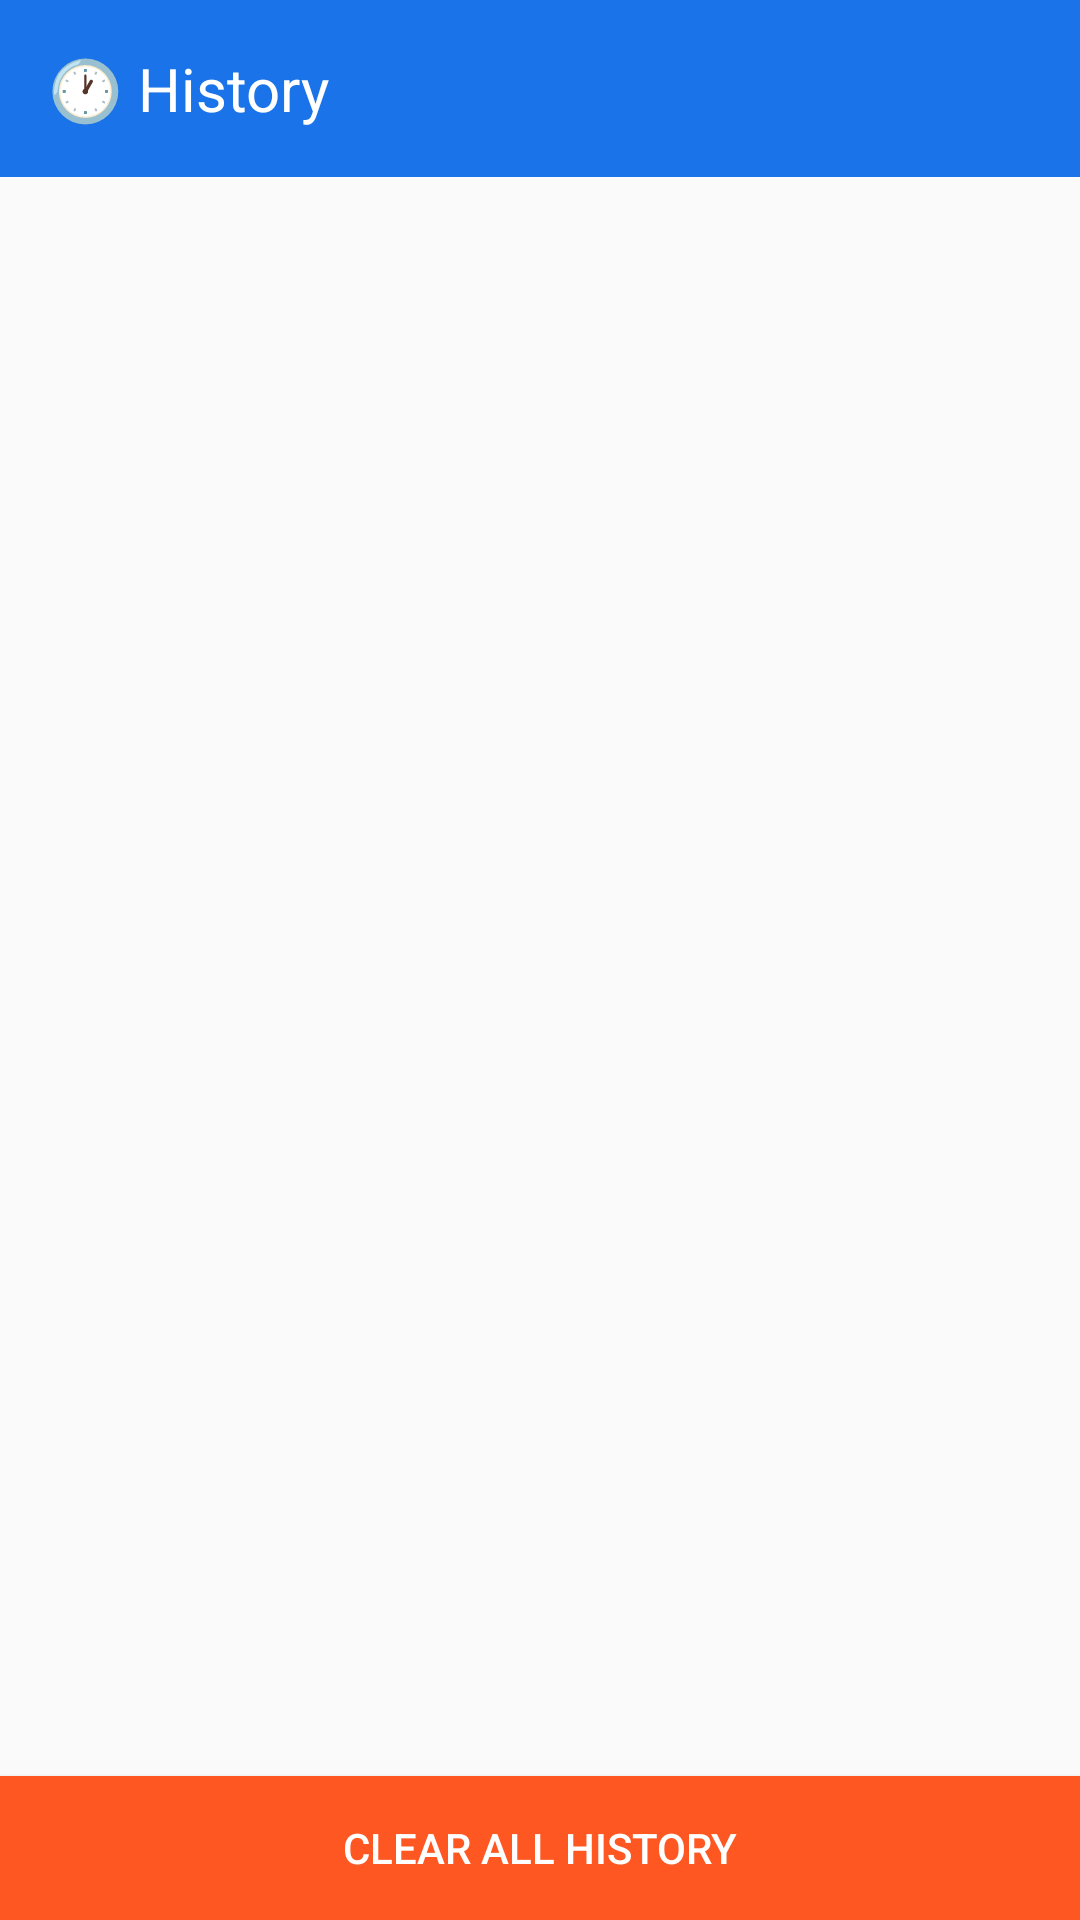

Here is an Android app screen rendered from its layout file. Give the layout XML and the strings, colors and styles it references.
<!-- AndroidManifest.xml: application theme Theme.AmitWeb -->
<!-- res/layout/activity_history.xml -->
<?xml version="1.0" encoding="utf-8"?>
<LinearLayout xmlns:android="http://schemas.android.com/apk/res/android"
    android:layout_width="match_parent"
    android:layout_height="match_parent"
    android:orientation="vertical">
    
    <TextView android:layout_width="match_parent"
        android:layout_height="wrap_content"
        android:text="🕐 History"
        android:textSize="20sp"
        android:padding="16dp"
        android:background="#1A73E8"
        android:textColor="#FFFFFF"/>
    
    <ListView android:id="@+id/listHistory"
        android:layout_width="match_parent"
        android:layout_height="0dp"
        android:layout_weight="1"/>
    
    <Button android:id="@+id/btnClearHistory"
        android:layout_width="match_parent"
        android:layout_height="wrap_content"
        android:text="Clear All History"
        android:background="#FF5722"
        android:textColor="#FFFFFF"
        android:padding="12dp"/>
</LinearLayout>
<!-- resources referenced by this layout -->
<resources>
  <style name="Theme.AmitWeb" parent="Theme.AppCompat.Light.DarkActionBar">
          <item name="colorPrimary">#1A73E8</item>
          <item name="colorPrimaryDark">#1557B0</item>
          <item name="colorAccent">#FF5722</item>
          <item name="windowActionBar">false</item>
          <item name="windowNoTitle">true</item>
      </style>
</resources>
